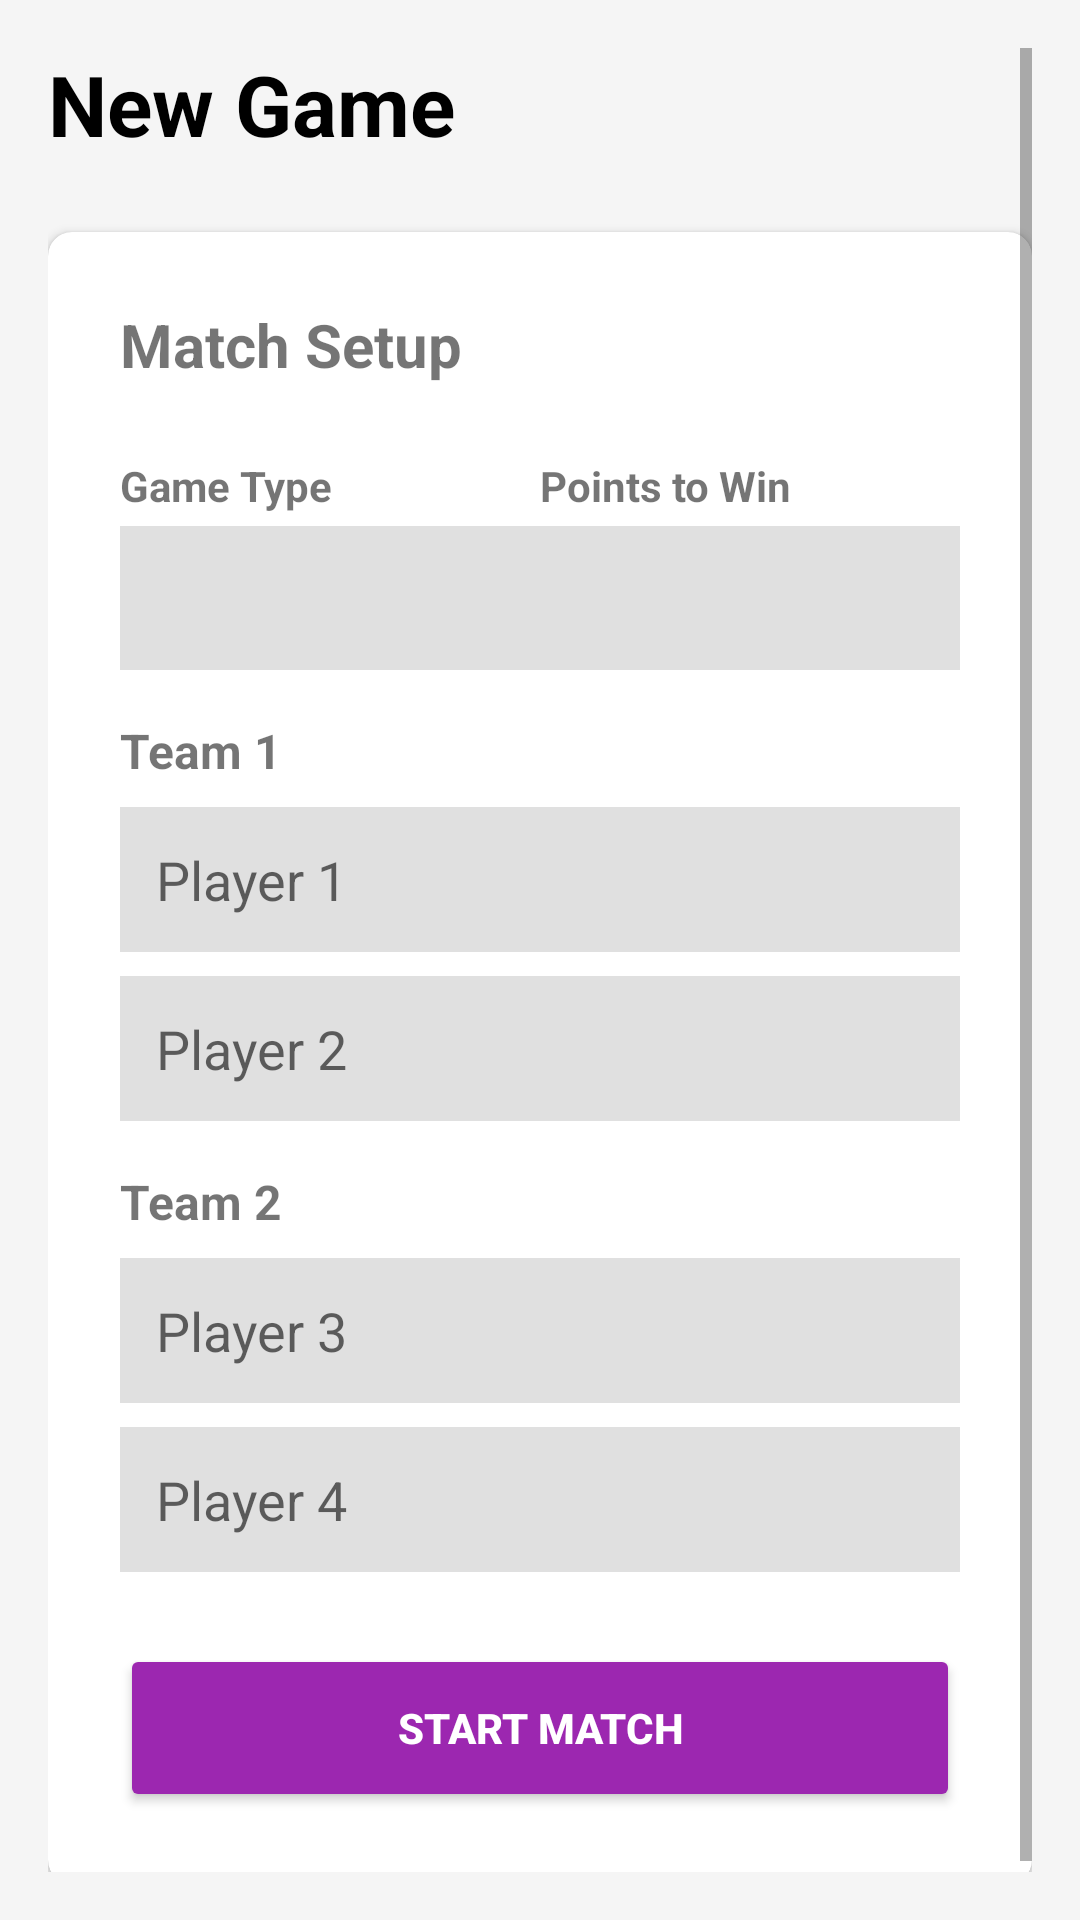

Here is an Android app screen rendered from its layout file. Give the layout XML and the strings, colors and styles it references.
<!-- AndroidManifest.xml: application theme Theme.SBuddy -->
<!-- res/layout/activity_match_setup.xml -->
<?xml version="1.0" encoding="utf-8"?>
<ScrollView xmlns:android="http://schemas.android.com/apk/res/android"
    android:layout_width="match_parent"
    android:layout_height="match_parent"
    android:background="#F5F5F5"
    android:padding="16dp">

    <LinearLayout
        android:layout_width="match_parent"
        android:layout_height="wrap_content"
        android:orientation="vertical">

        <TextView
            android:layout_width="wrap_content"
            android:layout_height="wrap_content"
            android:text="New Game"
            android:textSize="28sp"
            android:textStyle="bold"
            android:textColor="#000000"
            android:layout_marginBottom="24dp"/>

        <androidx.cardview.widget.CardView
            android:layout_width="match_parent"
            android:layout_height="wrap_content"
            android:layout_marginBottom="16dp"
            app:cardCornerRadius="8dp"
            app:cardElevation="2dp"
            xmlns:app="http://schemas.android.com/apk/res-auto">

            <LinearLayout
                android:layout_width="match_parent"
                android:layout_height="wrap_content"
                android:orientation="vertical"
                android:padding="24dp">

                <TextView
                    android:layout_width="wrap_content"
                    android:layout_height="wrap_content"
                    android:text="Match Setup"
                    android:textSize="20sp"
                    android:textStyle="bold"
                    android:layout_marginBottom="24dp"/>

                
                <RelativeLayout
                    android:layout_width="match_parent"
                    android:layout_height="wrap_content"
                    android:layout_marginBottom="16dp">

                    
                    <LinearLayout
                        android:layout_width="wrap_content"
                        android:layout_height="wrap_content"
                        android:orientation="vertical"
                        android:layout_alignParentStart="true">
                        <TextView
                            android:layout_width="wrap_content"
                            android:layout_height="wrap_content"
                            android:text="Game Type"
                            android:textStyle="bold"
                            android:layout_marginBottom="4dp"/>
                        <Spinner
                            android:id="@+id/spinner_game_type"
                            android:layout_width="140dp"
                            android:layout_height="48dp"
                            android:background="#E0E0E0"/>
                    </LinearLayout>

                    
                    <LinearLayout
                        android:layout_width="wrap_content"
                        android:layout_height="wrap_content"
                        android:orientation="vertical"
                        android:layout_alignParentEnd="true"
                        android:layout_alignParentTop="true">
                        <TextView
                            android:layout_width="wrap_content"
                            android:layout_height="wrap_content"
                            android:text="Points to Win"
                            android:textStyle="bold"
                            android:layout_marginBottom="4dp"/>
                        <Spinner
                            android:id="@+id/spinner_points"
                            android:layout_width="140dp"
                            android:layout_height="48dp"
                            android:background="#E0E0E0"/>
                    </LinearLayout>
                </RelativeLayout>

                
                <EditText
                    android:id="@+id/input_custom_points"
                    android:layout_width="match_parent"
                    android:layout_height="wrap_content"
                    android:hint="Enter Custom Points"
                    android:inputType="number"
                    android:visibility="gone"
                    android:layout_marginBottom="16dp"
                    android:background="#E0E0E0"
                    android:padding="12dp"/>

                
                <TextView
                    android:layout_width="wrap_content"
                    android:layout_height="wrap_content"
                    android:text="Team 1"
                    android:textStyle="bold"
                    android:textSize="16sp"
                    android:layout_marginBottom="8dp"/>

                <EditText
                    android:id="@+id/input_player1"
                    android:layout_width="match_parent"
                    android:layout_height="wrap_content"
                    android:hint="Player 1"
                    android:padding="12dp"
                    android:background="#E0E0E0"
                    android:layout_marginBottom="8dp"/>

                <EditText
                    android:id="@+id/input_player2"
                    android:layout_width="match_parent"
                    android:layout_height="wrap_content"
                    android:hint="Player 2"
                    android:padding="12dp"
                    android:background="#E0E0E0"
                    android:layout_marginBottom="16dp"/>

                
                <TextView
                    android:layout_width="wrap_content"
                    android:layout_height="wrap_content"
                    android:text="Team 2"
                    android:textStyle="bold"
                    android:textSize="16sp"
                    android:layout_marginBottom="8dp"/>

                <EditText
                    android:id="@+id/input_player3"
                    android:layout_width="match_parent"
                    android:layout_height="wrap_content"
                    android:hint="Player 3"
                    android:padding="12dp"
                    android:background="#E0E0E0"
                    android:layout_marginBottom="8dp"/>

                <EditText
                    android:id="@+id/input_player4"
                    android:layout_width="match_parent"
                    android:layout_height="wrap_content"
                    android:hint="Player 4"
                    android:padding="12dp"
                    android:background="#E0E0E0"
                    android:layout_marginBottom="24dp"/>

                <Button
                    android:id="@+id/btn_start_match"
                    android:layout_width="match_parent"
                    android:layout_height="56dp"
                    android:text="Start Match"
                    android:backgroundTint="#9C27B0"
                    android:textColor="#FFFFFF"
                    android:textStyle="bold"/>

            </LinearLayout>
        </androidx.cardview.widget.CardView>
    </LinearLayout>
</ScrollView>
<!-- resources referenced by this layout -->
<resources>
  <style name="Theme.SBuddy" parent="Theme.MaterialComponents.Light.NoActionBar">
          <item name="colorPrimary">#9C27B0</item>
          <item name="colorPrimaryDark">#7B1FA2</item>
          <item name="colorAccent">#E1BEE7</item>
      </style>
</resources>
